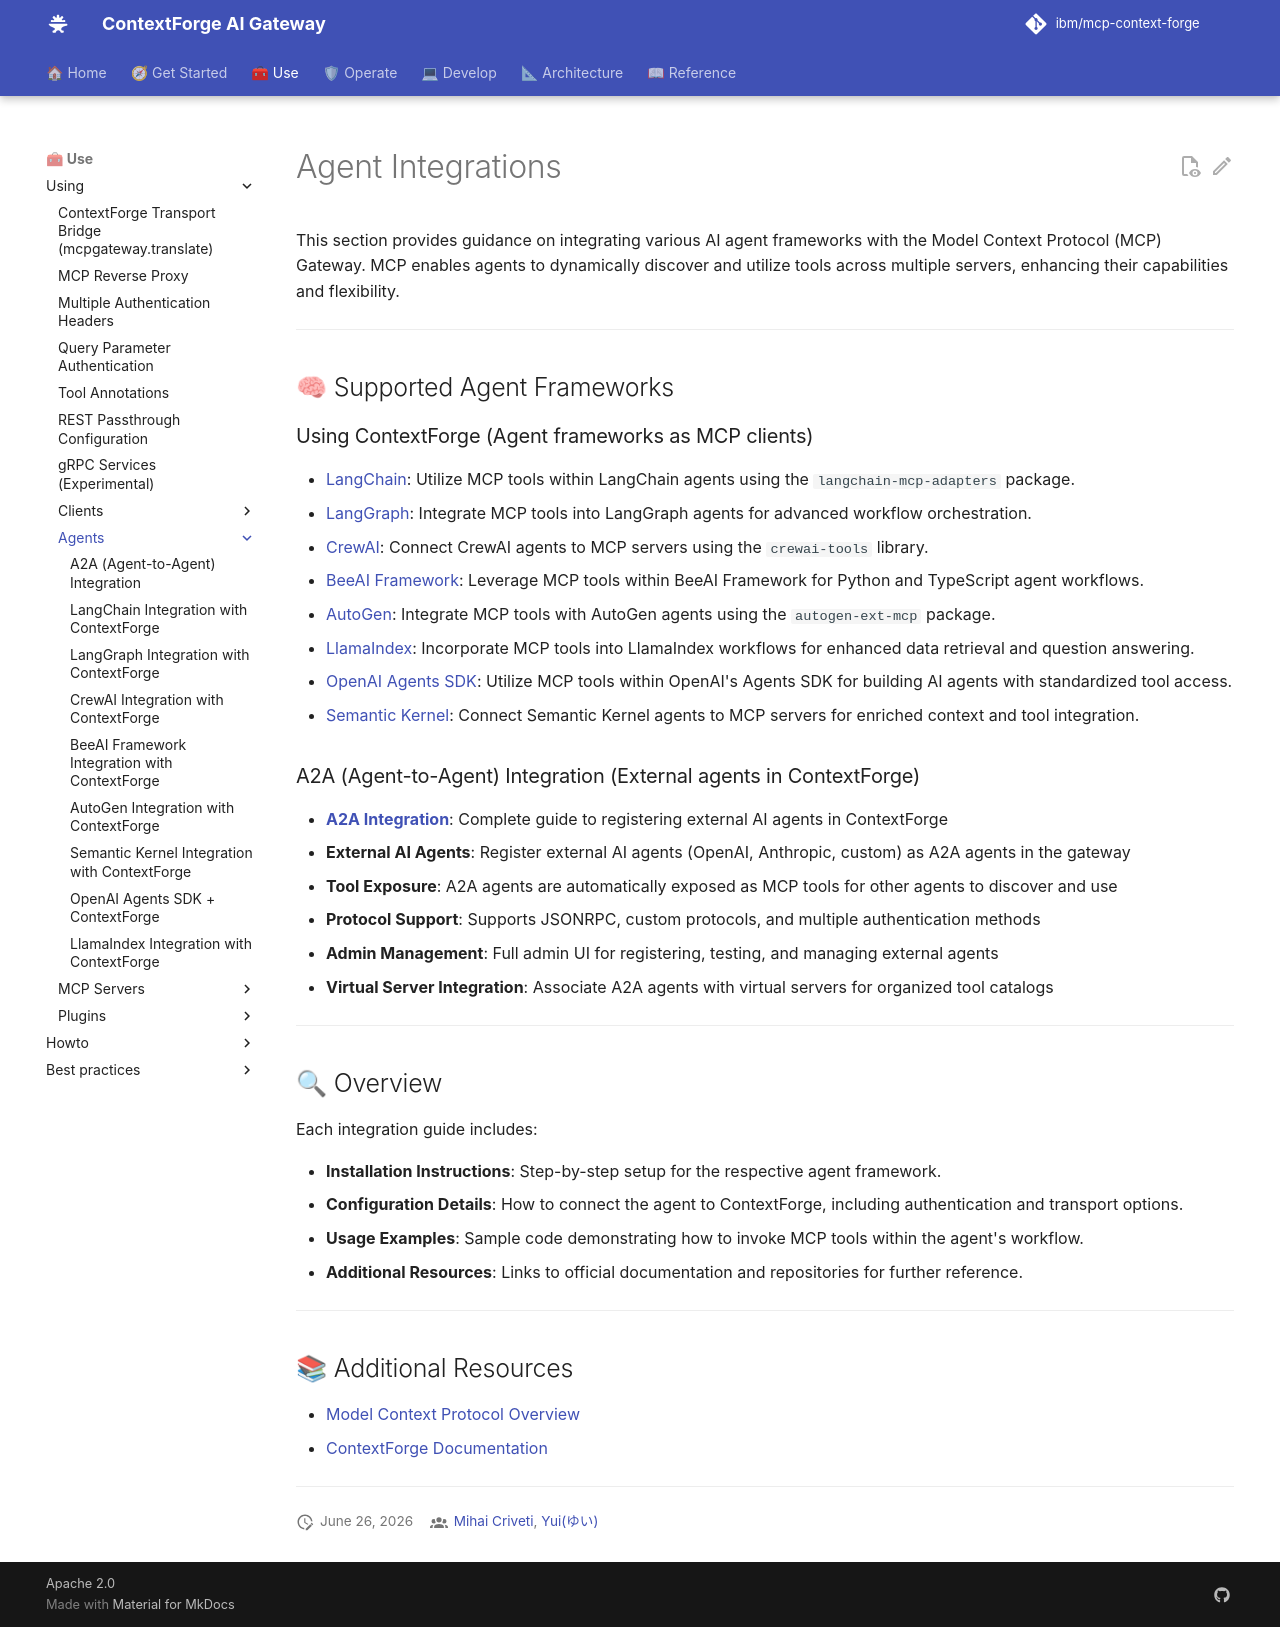

repository: brian-hussey/mcp-context-forge · page: 1.1.x/using/agents/index.html · generator: mkdocs

# Agent Integrations

This section provides guidance on integrating various AI agent frameworks with the Model Context Protocol (MCP) Gateway. MCP enables agents to dynamically discover and utilize tools across multiple servers, enhancing their capabilities and flexibility.

---

## 🧠 Supported Agent Frameworks

### Using ContextForge (Agent frameworks as MCP clients)
- [LangChain](langchain.md): Utilize MCP tools within LangChain agents using the `langchain-mcp-adapters` package.
- [LangGraph](langgraph.md): Integrate MCP tools into LangGraph agents for advanced workflow orchestration.
- [CrewAI](crewai.md): Connect CrewAI agents to MCP servers using the `crewai-tools` library.
- [BeeAI Framework](beeai.md): Leverage MCP tools within BeeAI Framework for Python and TypeScript agent workflows.
- [AutoGen](autogen.md): Integrate MCP tools with AutoGen agents using the `autogen-ext-mcp` package.
- [LlamaIndex](llamaindex.md): Incorporate MCP tools into LlamaIndex workflows for enhanced data retrieval and question answering.
- [OpenAI Agents SDK](openai-sdk.md): Utilize MCP tools within OpenAI's Agents SDK for building AI agents with standardized tool access.
- [Semantic Kernel](semantic-kernel.md): Connect Semantic Kernel agents to MCP servers for enriched context and tool integration.

### A2A (Agent-to-Agent) Integration (External agents in ContextForge)
- **[A2A Integration](a2a.md)**: Complete guide to registering external AI agents in ContextForge
- **External AI Agents**: Register external AI agents (OpenAI, Anthropic, custom) as A2A agents in the gateway
- **Tool Exposure**: A2A agents are automatically exposed as MCP tools for other agents to discover and use
- **Protocol Support**: Supports JSONRPC, custom protocols, and multiple authentication methods
- **Admin Management**: Full admin UI for registering, testing, and managing external agents
- **Virtual Server Integration**: Associate A2A agents with virtual servers for organized tool catalogs

---

## 🔍 Overview

Each integration guide includes:

- **Installation Instructions**: Step-by-step setup for the respective agent framework.
- **Configuration Details**: How to connect the agent to ContextForge, including authentication and transport options.
- **Usage Examples**: Sample code demonstrating how to invoke MCP tools within the agent's workflow.
- **Additional Resources**: Links to official documentation and repositories for further reference.

---

## 📚 Additional Resources

- [Model Context Protocol Overview](https://modelcontextprotocol.io/)
- [ContextForge Documentation](../index.md)

---
